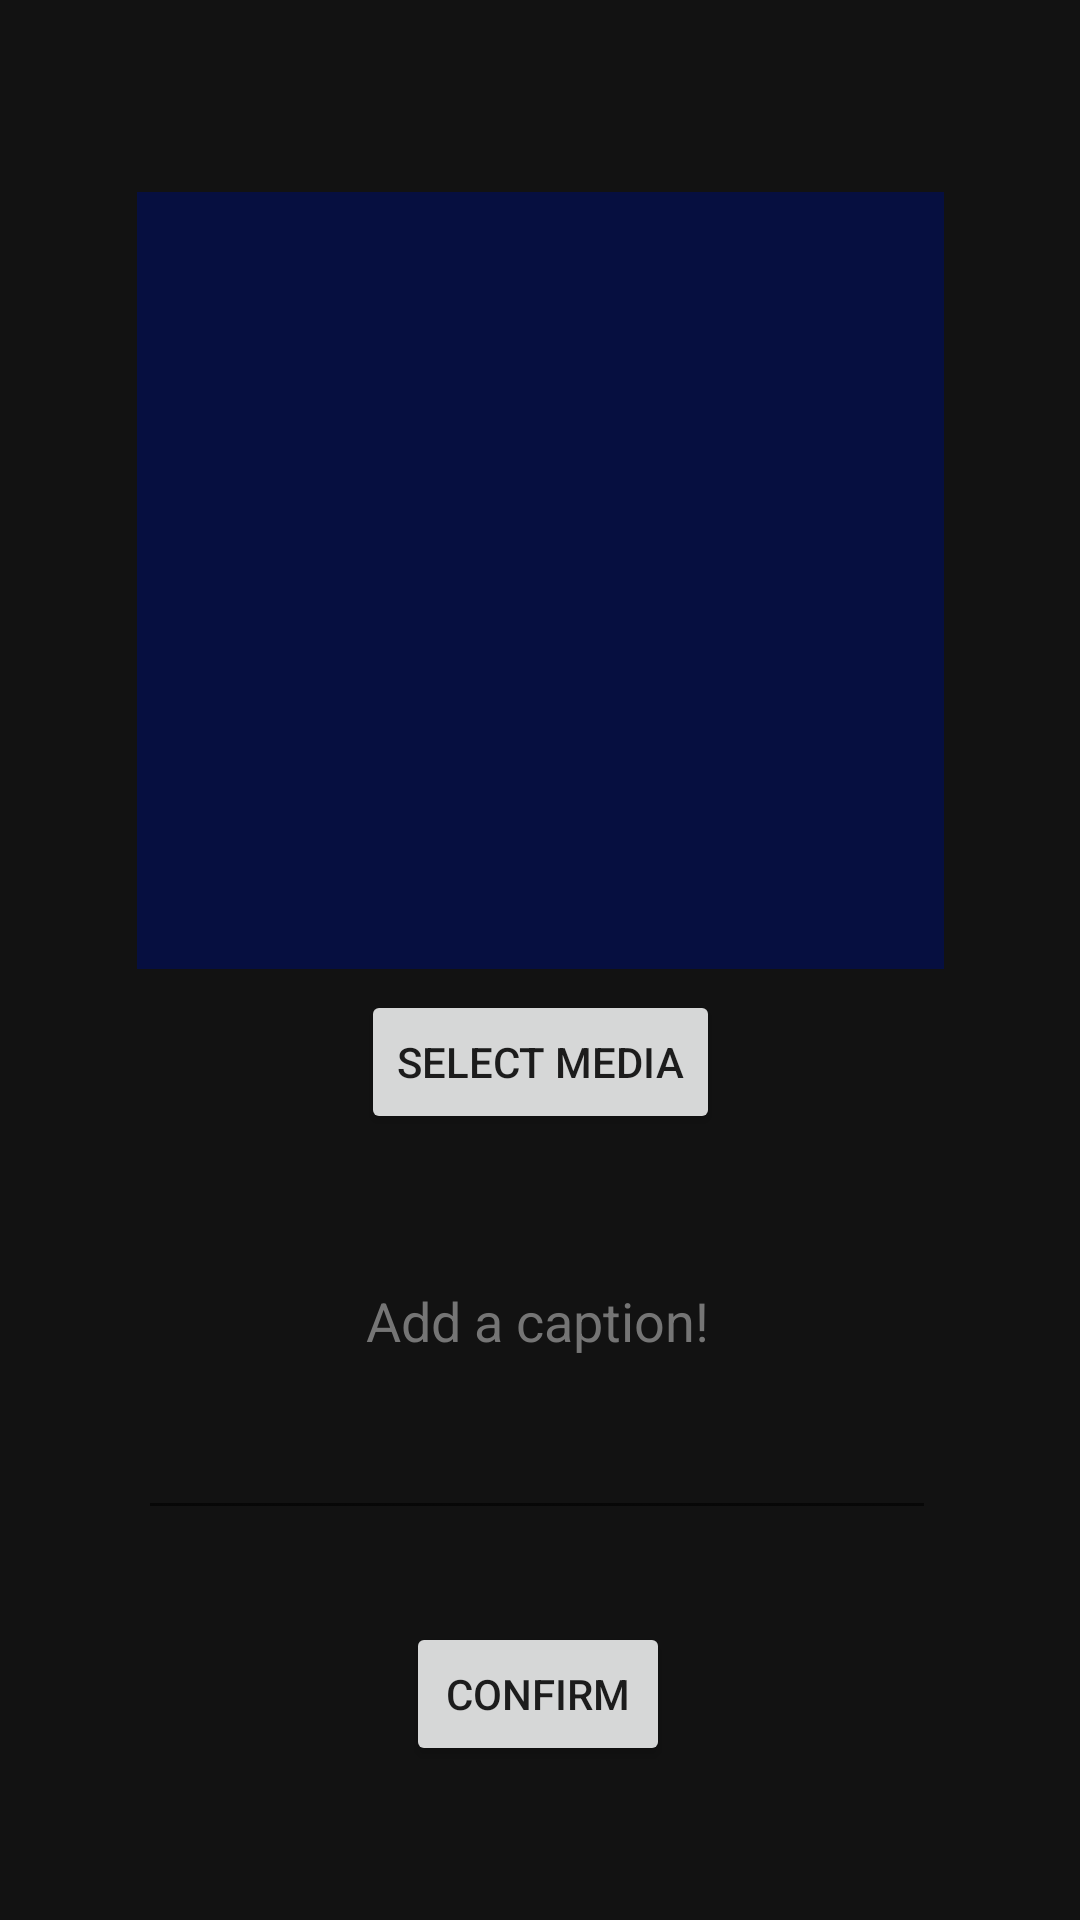

The Android layout XML behind this screen, and the referenced resources:
<!-- AndroidManifest.xml: application theme Theme.TechBook -->
<!-- res/layout/fragment_new_post.xml -->
<?xml version="1.0" encoding="utf-8"?>
<androidx.constraintlayout.widget.ConstraintLayout xmlns:android="http://schemas.android.com/apk/res/android"
    xmlns:app="http://schemas.android.com/apk/res-auto"
    xmlns:tools="http://schemas.android.com/tools"
    android:id="@+id/frameLayout5"
    android:layout_width="match_parent"
    android:layout_height="match_parent"
    android:background="@color/colorBlack"
    tools:context=".ui.fragments.NewPost">

    <ImageView
        android:id="@+id/imageView_upload_gif"
        android:layout_width="269dp"
        android:layout_height="259dp"
        android:layout_marginTop="64dp"
        android:background="@color/colorPrimary"
        app:layout_constraintEnd_toEndOf="parent"
        app:layout_constraintStart_toStartOf="parent"
        app:layout_constraintTop_toTopOf="parent"
        tools:src="@tools:sample/backgrounds/scenic" />

    <Button
        android:id="@+id/add_media"
        android:layout_width="wrap_content"
        android:layout_height="wrap_content"
        android:layout_marginTop="7dp"
        android:text="Select Media"
        app:layout_constraintEnd_toEndOf="parent"
        app:layout_constraintStart_toStartOf="parent"
        app:layout_constraintTop_toBottomOf="@+id/imageView_upload_gif" />

    <EditText
        android:id="@+id/add_caption"
        android:layout_width="266dp"
        android:layout_height="92dp"
        android:layout_marginTop="40dp"
        android:ems="10"
        android:gravity="start|top"
        android:hint="Add a caption!"
        android:inputType="textMultiLine"
        android:textAlignment="center"
        android:textColorHint="#757575"
        app:layout_constraintEnd_toEndOf="parent"
        app:layout_constraintHorizontal_bias="0.489"
        app:layout_constraintStart_toStartOf="parent"
        app:layout_constraintTop_toBottomOf="@+id/add_media" />

    <Button
        android:id="@+id/confirm_new_media"
        android:layout_width="wrap_content"
        android:layout_height="wrap_content"
        android:text="Confirm"
        app:layout_constraintBottom_toBottomOf="parent"
        app:layout_constraintEnd_toEndOf="parent"
        app:layout_constraintHorizontal_bias="0.498"
        app:layout_constraintStart_toStartOf="parent"
        app:layout_constraintTop_toBottomOf="@+id/add_caption"
        app:layout_constraintVertical_bias="0.375" />
</androidx.constraintlayout.widget.ConstraintLayout>
<!-- resources referenced by this layout -->
<resources>
  <color name="colorBlack">#121212</color>
  <color name="colorPrimary">#060F40</color>
  <style name="Theme.TechBook" parent="Theme.MaterialComponents.DayNight.NoActionBar">
          
          <item name="colorPrimary">@color/colorSmallText</item>
          <item name="colorPrimaryVariant">@color/colorSecondaryText</item>
          <item name="colorOnPrimary">@color/colorWhite</item>
          
          <item name="colorSecondary">@color/colorSmallText</item>
          <item name="colorSecondaryVariant">@color/colorSmallText</item>
          <item name="colorOnSecondary">@color/colorBlack</item>
          
          <item name="android:statusBarColor" tools:targetApi="l">?attr/colorPrimaryVariant</item>
          
  
      </style>
  <color name="colorSmallText">#060F40</color>
  <color name="colorSecondaryText">#060F40</color>
  <color name="colorWhite">#EFEFEF</color>
</resources>
